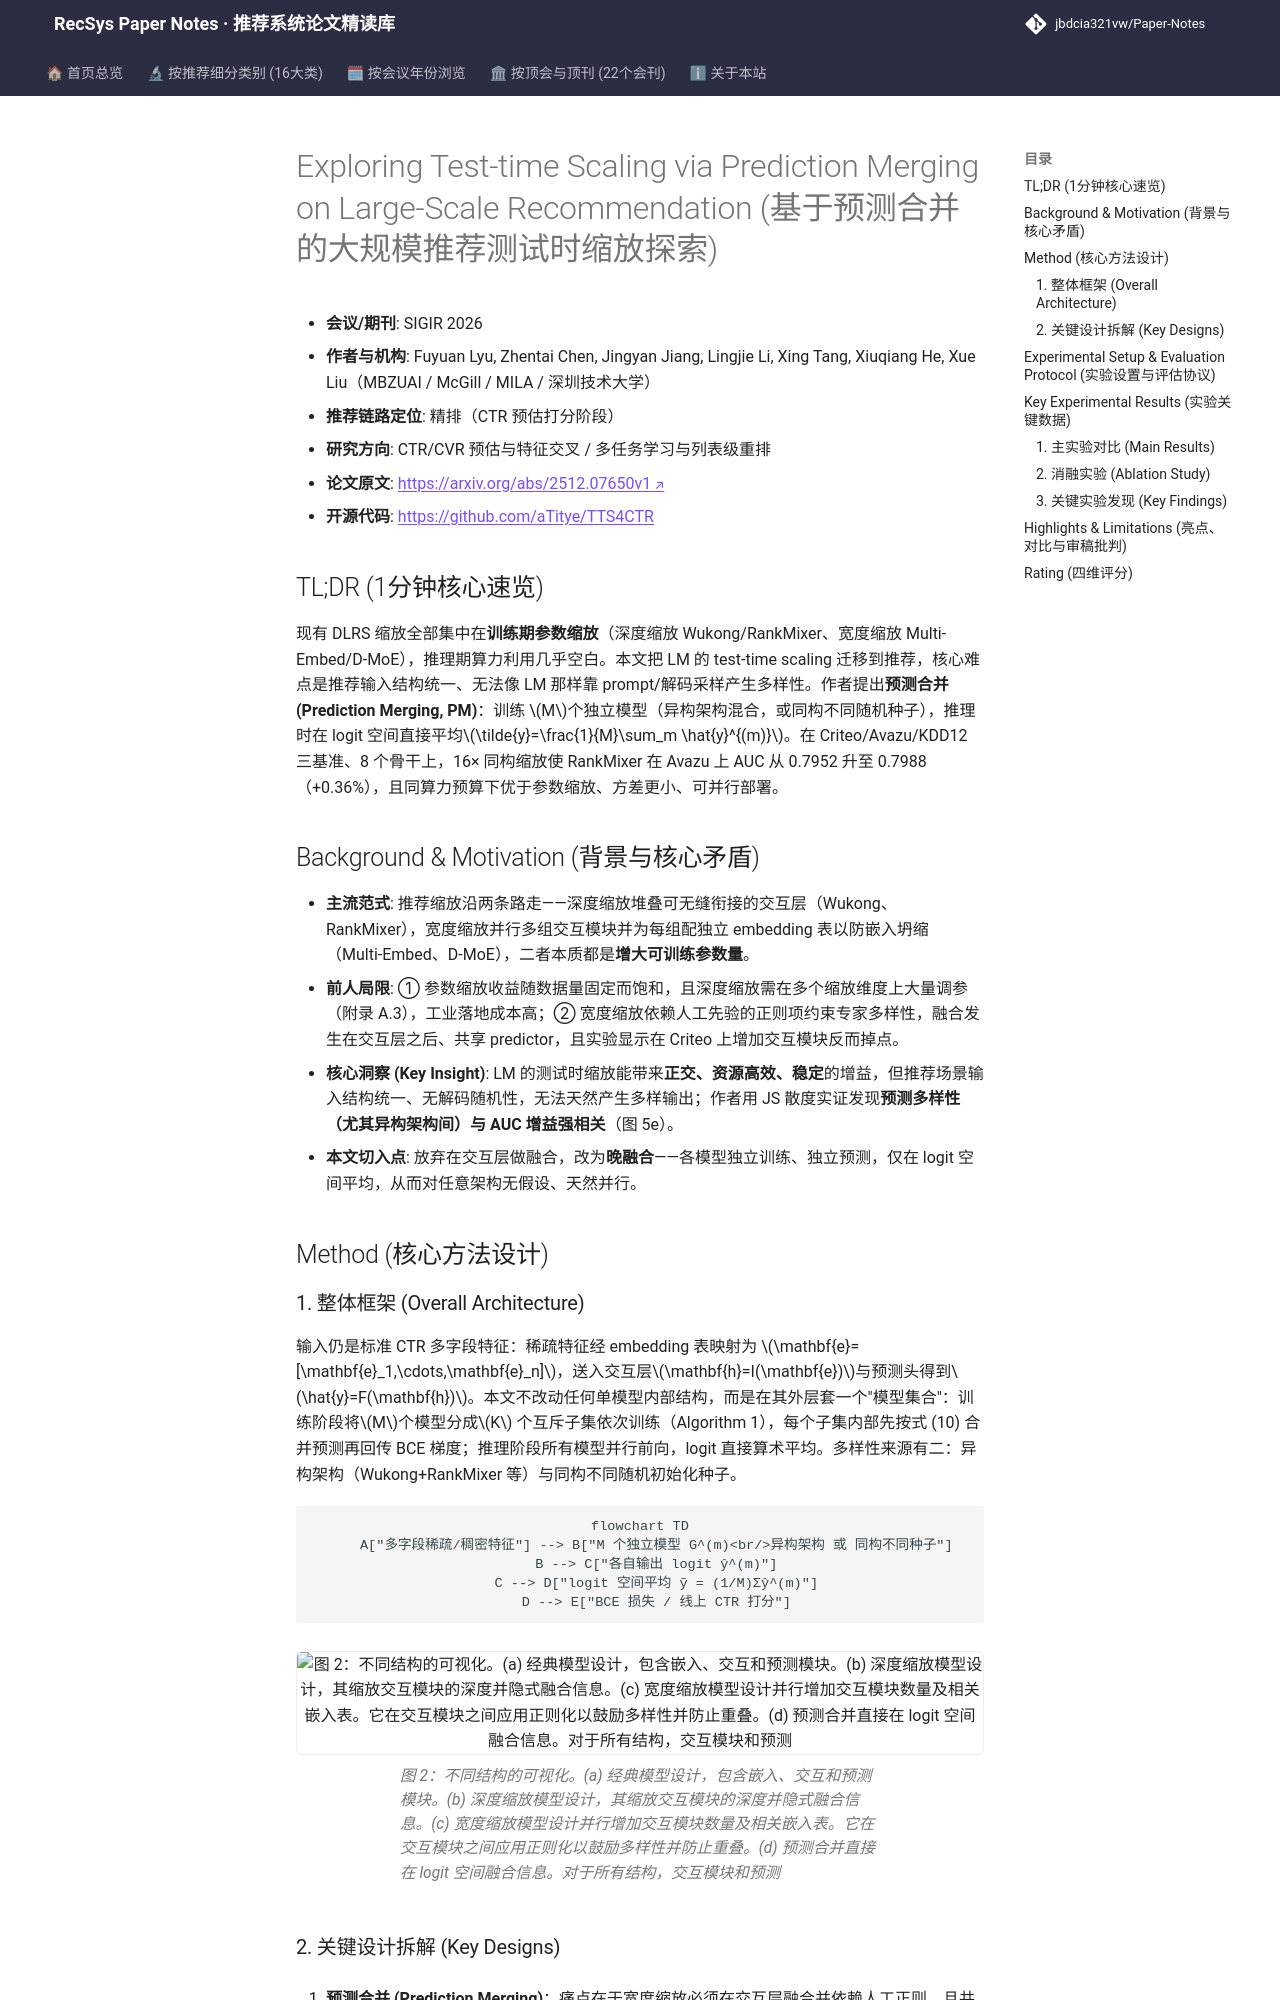

repository: jbdcia321vw/Paper-Notes · page: venues/SIGIR/2026/ctr_feature_interaction/exploring_test_time_scaling_via_prediction_merging_on_large_scale_recommend/index.html · generator: mkdocs

---
title: "[Paper Note] Exploring Test-time Scaling via Prediction Merging on Large-Scale Recommendation"
description: "[SIGIR 2026][CTR预估与特征交叉] 提出预测合并式测试时缩放，用异构架构与同构随机种子生成多样 logit 并平均融合，三数据集八骨干上稳定超越参数缩放。"
tags:
  - SIGIR 2026
  - CTR预估与特征交叉
  - 精排
  - 测试时缩放
  - 预测合并
date: 2026-11-13
venue: SIGIR
year: 2026
paper_url: "https://arxiv.org/abs/2512.07650v1"
code_url: "https://github.com/aTitye/TTS4CTR"
categories:
  - ctr_feature_interaction
  - multi_task_reranking
---

# Exploring Test-time Scaling via Prediction Merging on Large-Scale Recommendation (基于预测合并的大规模推荐测试时缩放探索)

- **会议/期刊**: SIGIR 2026
- **作者与机构**: Fuyuan Lyu, Zhentai Chen, Jingyan Jiang, Lingjie Li, Xing Tang, Xiuqiang He, Xue Liu（MBZUAI / McGill / MILA / 深圳技术大学）
- **推荐链路定位**: 精排（CTR 预估打分阶段）
- **研究方向**: CTR/CVR 预估与特征交叉 / 多任务学习与列表级重排
- **论文原文**: [https://arxiv.org/abs/2512.07650v1](https://arxiv.org/abs/2512.07650v1)
- **开源代码**: [https://github.com/aTitye/TTS4CTR](https://github.com/aTitye/TTS4CTR)

## TL;DR (1分钟核心速览)

现有 DLRS 缩放全部集中在**训练期参数缩放**（深度缩放 Wukong/RankMixer、宽度缩放 Multi-Embed/D-MoE），推理期算力利用几乎空白。本文把 LM 的 test-time scaling 迁移到推荐，核心难点是推荐输入结构统一、无法像 LM 那样靠 prompt/解码采样产生多样性。作者提出**预测合并 (Prediction Merging, PM)**：训练 $M$个独立模型（异构架构混合，或同构不同随机种子），推理时在 logit 空间直接平均$\tilde{y}=\frac{1}{M}\sum_m \hat{y}^{(m)}$。在 Criteo/Avazu/KDD12 三基准、8 个骨干上，16× 同构缩放使 RankMixer 在 Avazu 上 AUC 从 0.7952 升至 0.7988（+0.36%），且同算力预算下优于参数缩放、方差更小、可并行部署。

## Background & Motivation (背景与核心矛盾)

- **主流范式**: 推荐缩放沿两条路走——深度缩放堆叠可无缝衔接的交互层（Wukong、RankMixer），宽度缩放并行多组交互模块并为每组配独立 embedding 表以防嵌入坍缩（Multi-Embed、D-MoE），二者本质都是**增大可训练参数量**。
- **前人局限**: ① 参数缩放收益随数据量固定而饱和，且深度缩放需在多个缩放维度上大量调参（附录 A.3），工业落地成本高；② 宽度缩放依赖人工先验的正则项约束专家多样性，融合发生在交互层之后、共享 predictor，且实验显示在 Criteo 上增加交互模块反而掉点。
- **核心洞察 (Key Insight)**: LM 的测试时缩放能带来**正交、资源高效、稳定**的增益，但推荐场景输入结构统一、无解码随机性，无法天然产生多样输出；作者用 JS 散度实证发现**预测多样性（尤其异构架构间）与 AUC 增益强相关**（图 5e）。
- **本文切入点**: 放弃在交互层做融合，改为**晚融合**——各模型独立训练、独立预测，仅在 logit 空间平均，从而对任意架构无假设、天然并行。

## Method (核心方法设计)
